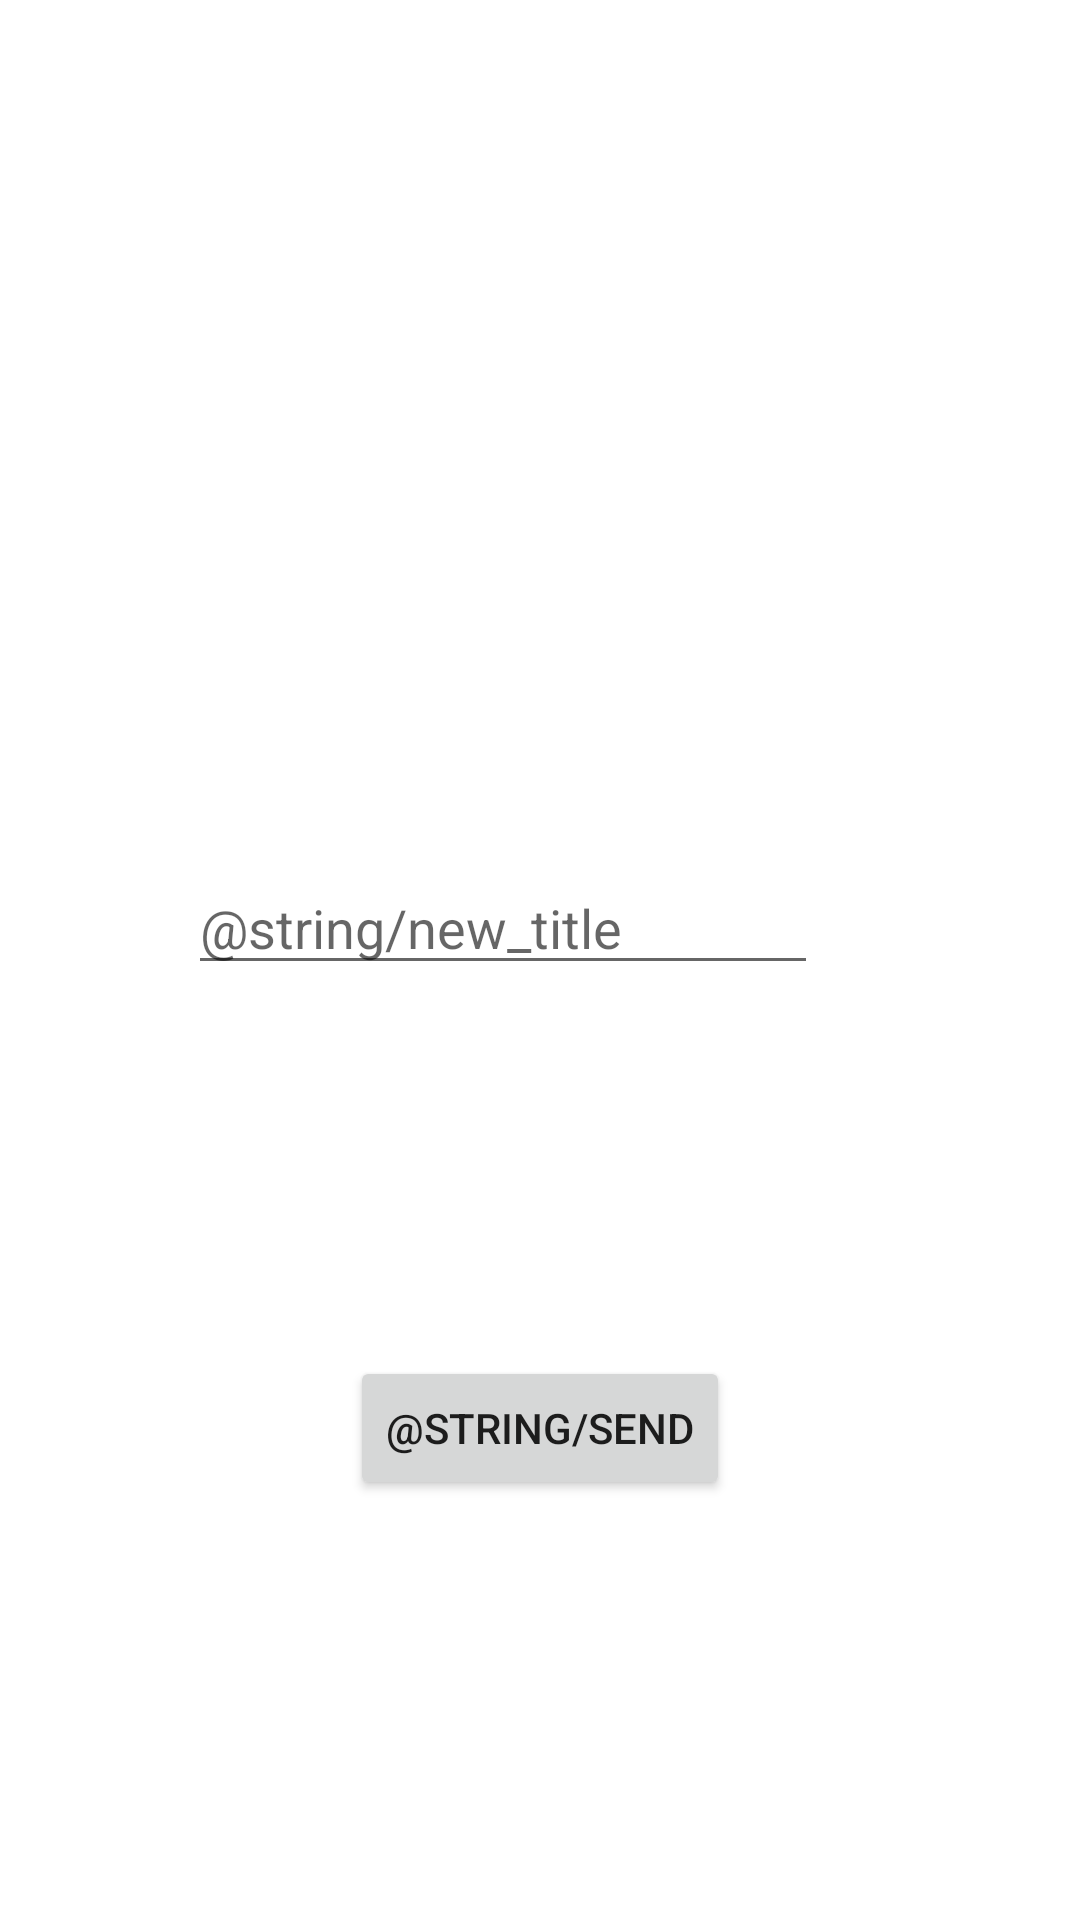

Android layout source for this screen:
<!-- AndroidManifest.xml: application theme Theme.TextwatcherVersion3 -->
<!-- res/layout/fragment_1.xml -->
<?xml version="1.0" encoding="utf-8"?>
<androidx.constraintlayout.widget.ConstraintLayout
    xmlns:android="http://schemas.android.com/apk/res/android"
    xmlns:app="http://schemas.android.com/apk/res-auto"
    xmlns:tools="http://schemas.android.com/tools"
    android:layout_width="match_parent"
    android:layout_height="match_parent"
    tools:context=".screens.Fragment1">

    <EditText
        android:id="@+id/massageInput"
        android:layout_width="wrap_content"
        android:layout_height="wrap_content"
        android:layout_marginEnd="25dp"
        android:layout_marginBottom="25dp"
        android:hint="@string/new_title"
        android:ems="10"
        app:layout_constraintBottom_toBottomOf="parent"
        app:layout_constraintRight_toRightOf="parent"
        app:layout_constraintLeft_toLeftOf="parent"
        app:layout_constraintTop_toTopOf="parent" />
    <Button
        android:id="@+id/sendBtn"
        android:layout_marginTop="25dp"
        android:layout_width="wrap_content"
        android:text="@string/send"
        android:layout_height="wrap_content"
        app:layout_constraintTop_toTopOf="@id/massageInput"
        app:layout_constraintRight_toRightOf="parent"
        app:layout_constraintLeft_toLeftOf="parent"
        app:layout_constraintBottom_toBottomOf="parent"/>

</androidx.constraintlayout.widget.ConstraintLayout>
<!-- resources referenced by this layout -->
<resources>
  <style name="Theme.TextwatcherVersion3" parent="Theme.MaterialComponents.DayNight.DarkActionBar">
          
          <item name="colorPrimary">@color/purple_500</item>
          <item name="colorPrimaryVariant">@color/purple_700</item>
          <item name="colorOnPrimary">@color/white</item>
          
          <item name="colorSecondary">@color/teal_200</item>
          <item name="colorSecondaryVariant">@color/teal_700</item>
          <item name="colorOnSecondary">@color/black</item>
          
          <item name="android:statusBarColor" tools:targetApi="l">?attr/colorPrimaryVariant</item>
          
      </style>
  <!-- not gathered from this repository: default colours our renderer supplied (Android Studio template values) -->
  <color name="purple_500">#FF6200EE</color>
  <color name="purple_700">#FF3700B3</color>
  <color name="teal_200">#FF03DAC5</color>
  <color name="teal_700">#FF018786</color>
  <color name="black">#FF000000</color>
  <color name="white">#FFFFFFFF</color>
</resources>
